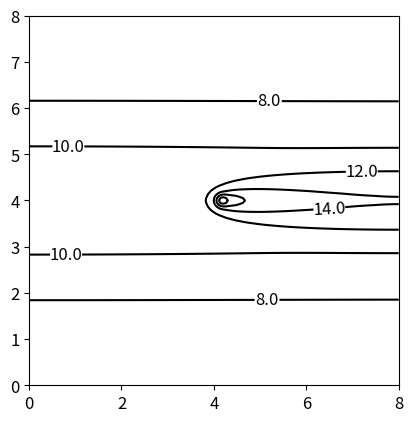

Python code for this plot:
import numpy as np #import numpy as np, to enable numpy arrays and numpy meshgrid
import matplotlib.pyplot as plt #import matplotlib.pyplot as plt to plot graphs
from scipy.signal import convolve #import convolve function from scipy.signal library

#Parameters values -- User inputs floats
time = 1 #event duration, in hours
l = 8 #x-length (m) of room
w = 8 #y-length (m) of room
h = 3 #z-length (m) of room
x_o = 4 #x-coordinate of source
y_o = 4 #y-coordinate of source
v = 0.15 #air velocity (m/s) from left to right. 
R = 0.5 #aerosol emission rate (particles/s)
Q = 0.0002 # Air exchange rate (s^-1)
K = 0.0053 # Eddy diffusion coefficient (m^2/s)
d = 1.7*10**(-4) #deactivation rate (s^-1)
s = 1.1*10**(-4) #settling rate (s^-1)
delta_x = 0.05 #(m) mesh-size
delta_t = 1 #(s) time-steps

#set up mesh
n_x = int(l / delta_x) + 1 #int: calculate number of x-steps
n_y = int(w / delta_x) + 1 #int:calculate number of y-steps
x = np.linspace(0,l,n_x) #define numpy array for x-axis
y = np.linspace(0,w,n_y) #define numpy array for y-axis
X,Y = np.meshgrid(x,y) #define numpy meshgrid for X,Y
C = np.zeros_like(X) #Initialise numpy array of same size as X for C (the concentration)

#time-axis
t_end = 60*60*time #float: convert event duration to seconds
n_t = int(t_end/delta_t) #int: calculate number of time steps
t = np.linspace(delta_t,t_end,n_t) #define numpy array for time axis


#initialize source function with numpy array of same size as time axis. S is a constant function, so every element is the same level
#S is multiplied by delta_t to discretize the function.
S = delta_t * np.full(len(t), R)

#Define the impulse function
#I_y is an approximation of the sum of y-exponentials in the impulse function.
#Initialise I_y as an array of size len(y) x len(t)
I_y = [np.zeros_like(t)]
for j in range(1,len(y)): I_y.append(np.zeros_like(t))
#For each value in y, calculate the corresponding I_y = Sum [ exp(-(y-y_o+2nw)**2)/(4Kt) + exp(-(y+y_o+2nw)**2)/(4Kt) ]
for j in range(len(y)):
    I_y[j] = np.exp(-((y[j]-y_o)**2)/(4*K*t)) + np.exp(-((y[j]+y_o)**2)/(4*K*t))
    for n in range(1,4):
        I_y[j] += np.exp(-((y[j]-y_o - 2*n*w)**2)/(4*K*t)) + np.exp(-((y[j]+y_o + 2*n*w)**2)/(4*K*t))
        I_y[j] += np.exp(-((y[j]-y_o + 2*n*w)**2)/(4*K*t)) + np.exp(-((y[j]+y_o - 2*n*w)**2)/(4*K*t))
        
#I_x is an approximation of the sum of x-exponentials in the impulse function
#Initiate I_x as an array of size len(x) x len(t)
I_x = [np.zeros_like(t)]
for i in range(1,len(x)): I_x.append(np.zeros_like(t))
m = int(v*3600/(2*l) *time) #Calculates m, the number of times the particles travel around the recirculation loop
#For each value in x, calculate the corresponding I_x = Sum [ exp(-(x-x_o+2nl)**2)/(4Kt) + exp(-(x+x_o+2nl)**2)/(4Kt) ]
for i in range(len(x)):
    I_x[i] = np.exp(-((x[i]-x_o-v*t)**2)/(4*K*t)) + np.exp(-((x[i]+x_o+v*t)**2)/(4*K*t))
    for n in range(1,m+1):
        I_x[i] += np.exp(-((x[i]-x_o -v*t + 2*n*l)**2)/(4*K*t)) + np.exp(-((x[i]+x_o+v*t - 2*n*l)**2)/(4*K*t))
        I_x[i] += np.exp(-((x[i]-x_o -v*t - 2*n*l)**2)/(4*K*t)) + np.exp(-((x[i]+x_o+v*t + 2*n*l)**2)/(4*K*t))
        
sinks = np.exp(-(Q+d+s)*t) #numpy array of size len(t). Calculates the effect of ventilation, deactivation and settling sinks

#For each mesh point (x,y), calculate the corresponding Impulse function, I [an array of size len(t)]. 
#Then use Scipy Convolve function for S and I to calculate the C at (x,y)
for i in range(len(x)):
    for j in range(len(y)):      
        I = 1/(4*np.pi*K*t) * I_y[j] * I_x[i] * sinks
        C[j][i] = convolve(S,I,mode='valid') / (h/2) 

#Uses Matplotlib.pyplot to produce a black and white contour plot of X,Y,C
fig,ax = plt.subplots(1,1)
cp = ax.contour(X,Y,C,colors='black',levels=7) 
#Forces the graph produced to be in the shape of a square
plt.axis('square') #comment this line out if the room is not square
ax.tick_params(axis='both',labelsize=12) #changes the axis font size to 12
plt.clabel(cp,fontsize=12, fmt='%1.1f',colors='black') #Change the contour labels to floats of 1 decimal place with fontsize 12
#uncomment the following line for the inclusion of the curly R
#plt.clabel(cp,fontsize=12, fmt='%1.1f $\mathcal{R}$',colors='black')
plt.show() #shows graph
